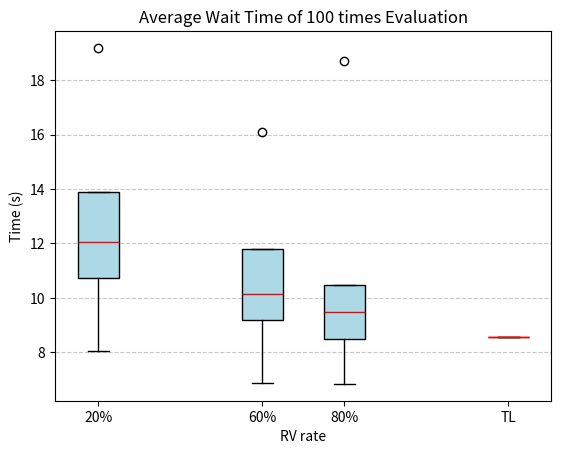

Write the Python code that produced this figure.
import matplotlib.pyplot as plt

# 数据
data_20 = {
    "Minimum": 8.054311579841233,
    "Q1": 10.73909994819803,
    "Median": 12.055528408178597,
    "Q3": 13.877800155165549,
    "Maximum": 19.195333890515037
}

data_60 = {
    "Minimum": 6.863474861278062,
    "Q1": 9.180230215454328,
    "Median": 10.155860389935619,
    "Q3": 11.79450894809004,
    "Maximum": 16.113811496293604
}

data_80 = {
    "Minimum": 6.831750183899727,
    "Q1": 8.47543334675992,
    "Median": 9.475127227981632,
    "Q3": 10.455469971221824,
    "Maximum": 18.71397201915452
}

# 构造箱线图数据
box_data = [
    [data_20["Minimum"], data_20["Q1"], data_20["Median"], data_20["Q3"], data_20["Maximum"]],
    [data_60["Minimum"], data_60["Q1"], data_60["Median"], data_60["Q3"], data_60["Maximum"]],
    [data_80["Minimum"], data_80["Q1"], data_80["Median"], data_80["Q3"], data_80["Maximum"]]
]

# 添加固定值数据
fixed_value = 8.56

# 更新箱线图数据
box_data.append([fixed_value])  # 固定值作为独立数据点

# 绘制箱线图
fig, ax = plt.subplots()
ax.boxplot(box_data, vert=True, positions=[20, 60, 80, 120], widths=10, patch_artist=True,
           boxprops=dict(facecolor="lightblue"), medianprops=dict(color="red"))

# boxplot = ax.boxplot(box_data, vert=True, positions=[20, 60, 80, 100], widths=10, patch_artist=True,
#                      boxprops=dict(facecolor="lightblue"), medianprops=dict(color="red"),
#                      flierprops=dict(marker='.'))

# 设置标题和轴标签
plt.title("Average Wait Time of 100 times Evaluation")
plt.xlabel("RV rate")
plt.ylabel("Time (s)")
plt.xticks([20, 60, 80, 120], ["20%", "60%", "80%", "TL"])
plt.grid(axis="y", linestyle="--", alpha=0.7)

# 显示图形
plt.show()